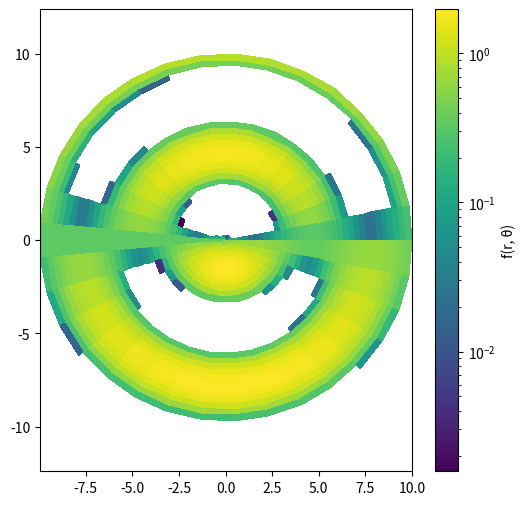

Write the Python code that produced this figure.
import numpy as np
import matplotlib.pyplot as plt
from sympy import *
from numpy import sqrt, exp, cos, sin
sech = lambda x: 1.0/np.cosh(x)

PrintFormula = False
# Define the polar coordinates
SH, r, theta, mu, nu = symbols('\\text{SwiftHohenberg} r theta \\mu \\nu')

# Define the function f as a function of r and theta
f = Function('f')(r, theta)

# Calculate the first Laplacian (Laplacian of f)
laplacian_f = diff(f, r, 2) + (1/r) * diff(f, r) + (1/(r**2)) * diff(f, theta, 2)

# Calculate the double Laplacian (Laplacian of the first Laplacian)
double_laplacian_f = diff(laplacian_f, r, 2) + (1/r) * diff(laplacian_f, r) + (1/(r**2)) * diff(laplacian_f, theta, 2)

swift_hohenberg = mu*f + nu*f*f - f*f*f - (f + 2*laplacian_f + double_laplacian_f)

if PrintFormula:                
    print(sp.multiline_latex(SH, swift_hohenberg, 2).replace(r"\frac", r"\dfrac"))

# Create edges instead of centers
r_edges = np.linspace(0.0001, 10, 34)         # 34 = 33 + 1
theta_edges = np.linspace(0, 2*np.pi, 34)

# Compute 2D grid of cell edges
R_edges, Theta_edges = np.meshgrid(r_edges, theta_edges)

# Compute centers (optional, for evaluating function)
r_centers = 0.5 * (r_edges[:-1] + r_edges[1:])
theta_centers = 0.5 * (theta_edges[:-1] + theta_edges[1:])
R, Theta = np.meshgrid(r_centers, theta_centers)

# Evaluate function on cell centers
Z = ((((Theta * 10.000000) - 43.47847366333008) / 185.5887837532312) + (0.4000400020000667 - ((sin(Theta) * sin(R)) * 1.5707963267948966)))
# Convert edges to Cartesian
X_edges = R_edges * np.cos(Theta_edges)
Y_edges = R_edges * np.sin(Theta_edges)

# Plot using pcolormesh with edges
plt.figure(figsize=(6, 6))
ax_obj = plt.pcolormesh(X_edges, Y_edges, Z, cmap='viridis', norm = "log")
print(ax_obj)
plt.colorbar(label='f(r, θ)')
plt.axis('equal')
#print(*dir(ax_obj), sep = '\n')
#plt.title(r'$f(r, θ) = \dfrac{\theta}{10000^{1 / \sqrt{r}}}$')
plt.savefig("SwiftHohenberg2D.pdf")
from os import system 
system("open SwiftHohenberg2D.pdf")
